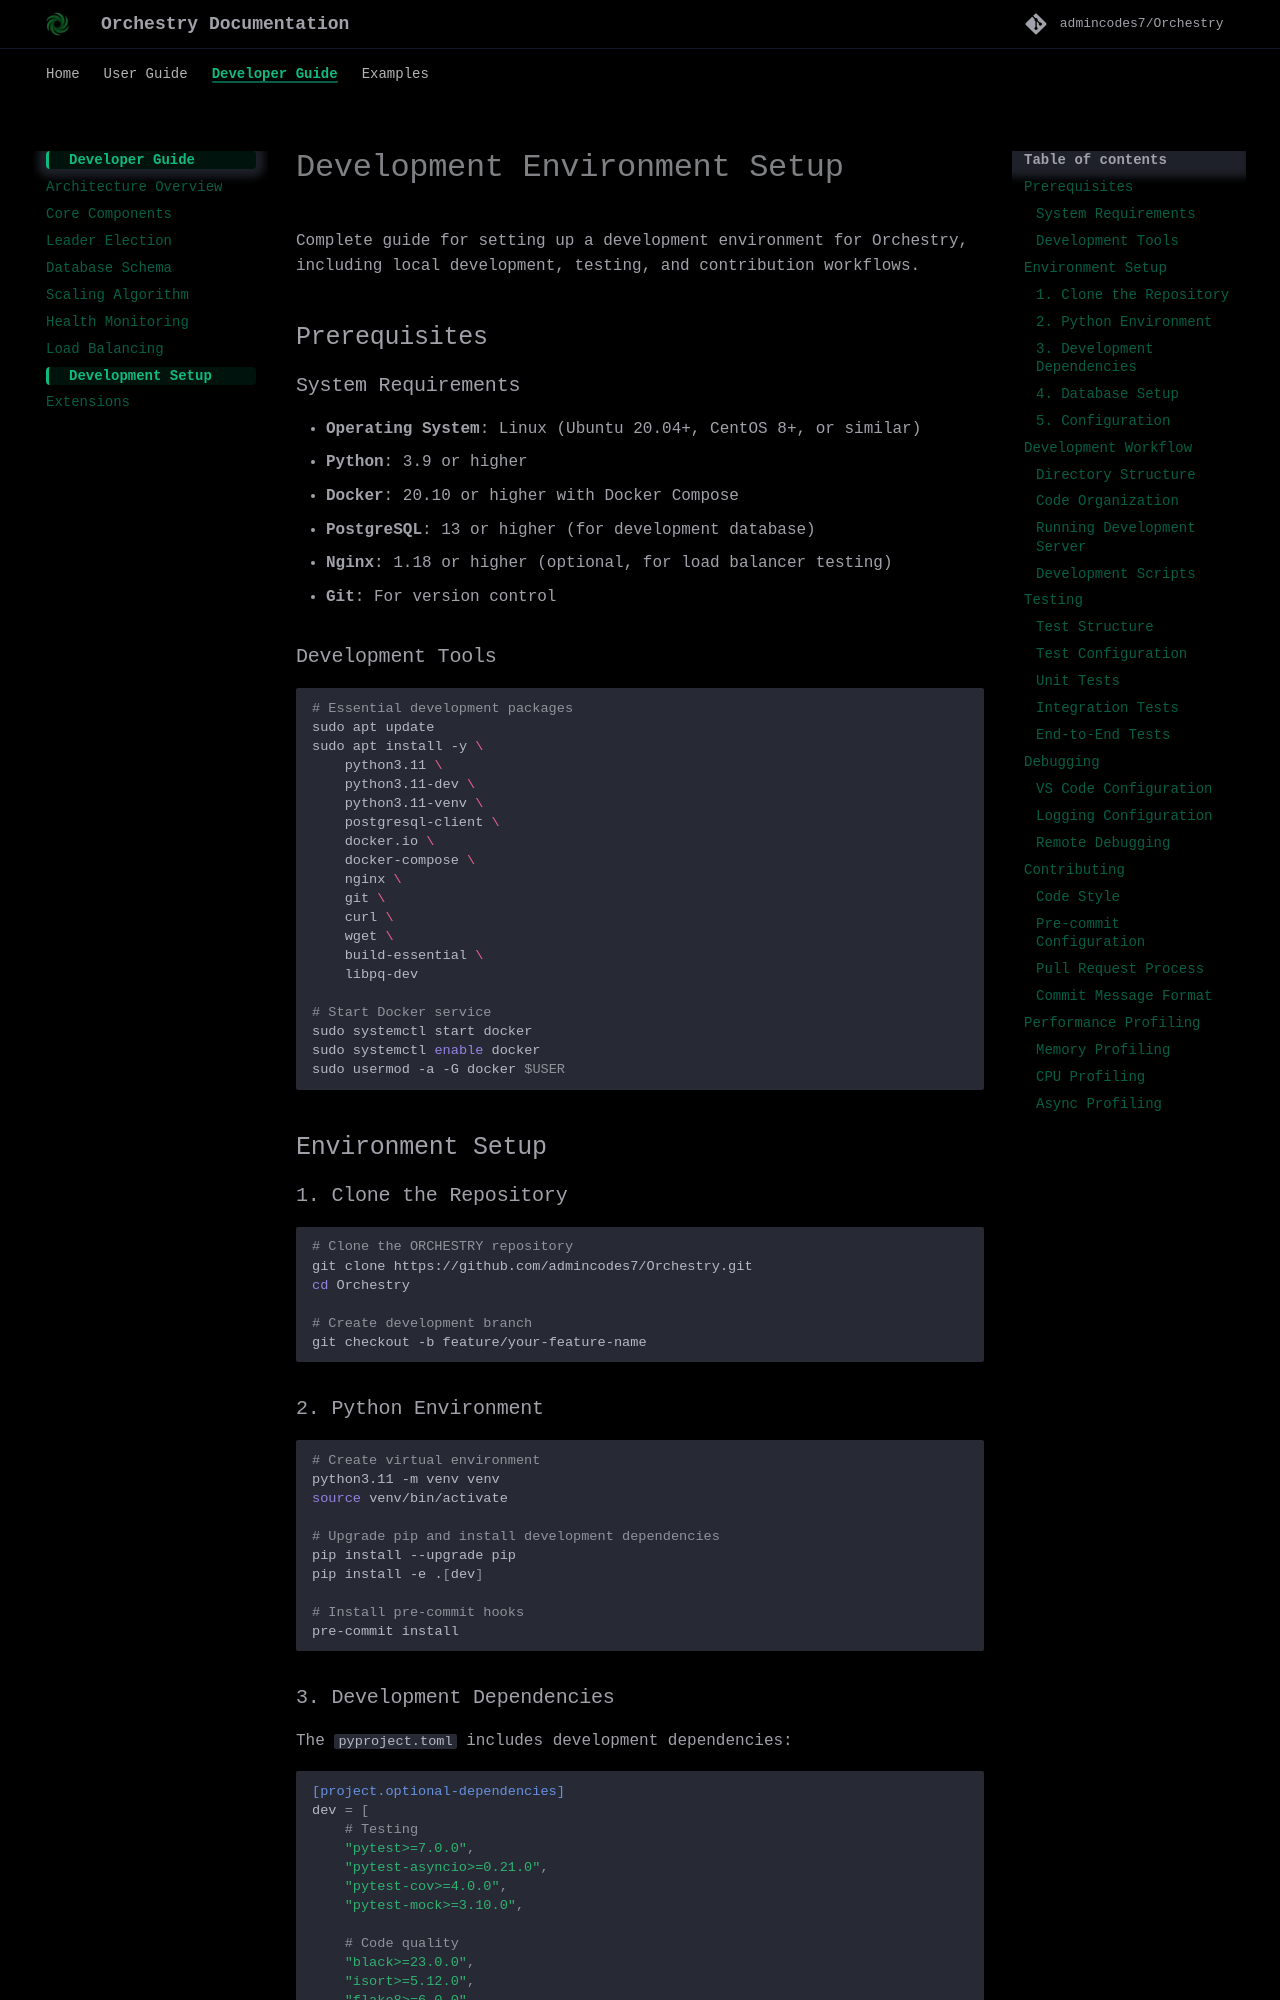

repository: Kushalk-gh/Autrix · page: developer-guide/development/index.html · generator: mkdocs

# Development Environment Setup

Complete guide for setting up a development environment for Orchestry, including local development, testing, and contribution workflows.

## Prerequisites

### System Requirements

- **Operating System**: Linux (Ubuntu 20.04+, CentOS 8+, or similar)
- **Python**: 3.9 or higher
- **Docker**: 20.10 or higher with Docker Compose
- **PostgreSQL**: 13 or higher (for development database)
- **Nginx**: 1.18 or higher (optional, for load balancer testing)
- **Git**: For version control

### Development Tools

```bash
# Essential development packages
sudo apt update
sudo apt install -y \
    python3.11 \
    python3.11-dev \
    python3.11-venv \
    postgresql-client \
    docker.io \
    docker-compose \
    nginx \
    git \
    curl \
    wget \
    build-essential \
    libpq-dev

# Start Docker service
sudo systemctl start docker
sudo systemctl enable docker
sudo usermod -a -G docker $USER
```

## Environment Setup

### 1. Clone the Repository

```bash
# Clone the ORCHESTRY repository
git clone https://github.com/admincodes7/Orchestry.git
cd Orchestry

# Create development branch
git checkout -b feature/your-feature-name
```

### 2. Python Environment

```bash
# Create virtual environment
python3.11 -m venv venv
source venv/bin/activate

# Upgrade pip and install development dependencies
pip install --upgrade pip
pip install -e .[dev]

# Install pre-commit hooks
pre-commit install
```

### 3. Development Dependencies

The `pyproject.toml` includes development dependencies:

```toml
[project.optional-dependencies]
dev = [
    # Testing
    "pytest>=7.0.0",
    "pytest-asyncio>=0.21.0",
    "pytest-cov>=4.0.0",
    "pytest-mock>=3.10.0",
    
    # Code quality
    "black>=23.0.0",
    "isort>=5.12.0",
    "flake8>=6.0.0",
    "mypy>=1.0.0",
    "pre-commit>=3.0.0",
    
    # Documentation
    "mkdocs>=1.4.0",
    "mkdocs-material>=9.0.0",
    "mkdocstrings[python]>=0.20.0",
    
    # Development utilities
    "ipython>=8.0.0",
    "debugpy>=1.6.0",
    "httpx>=0.24.0",
    "factory-boy>=3.2.0"
]
```
